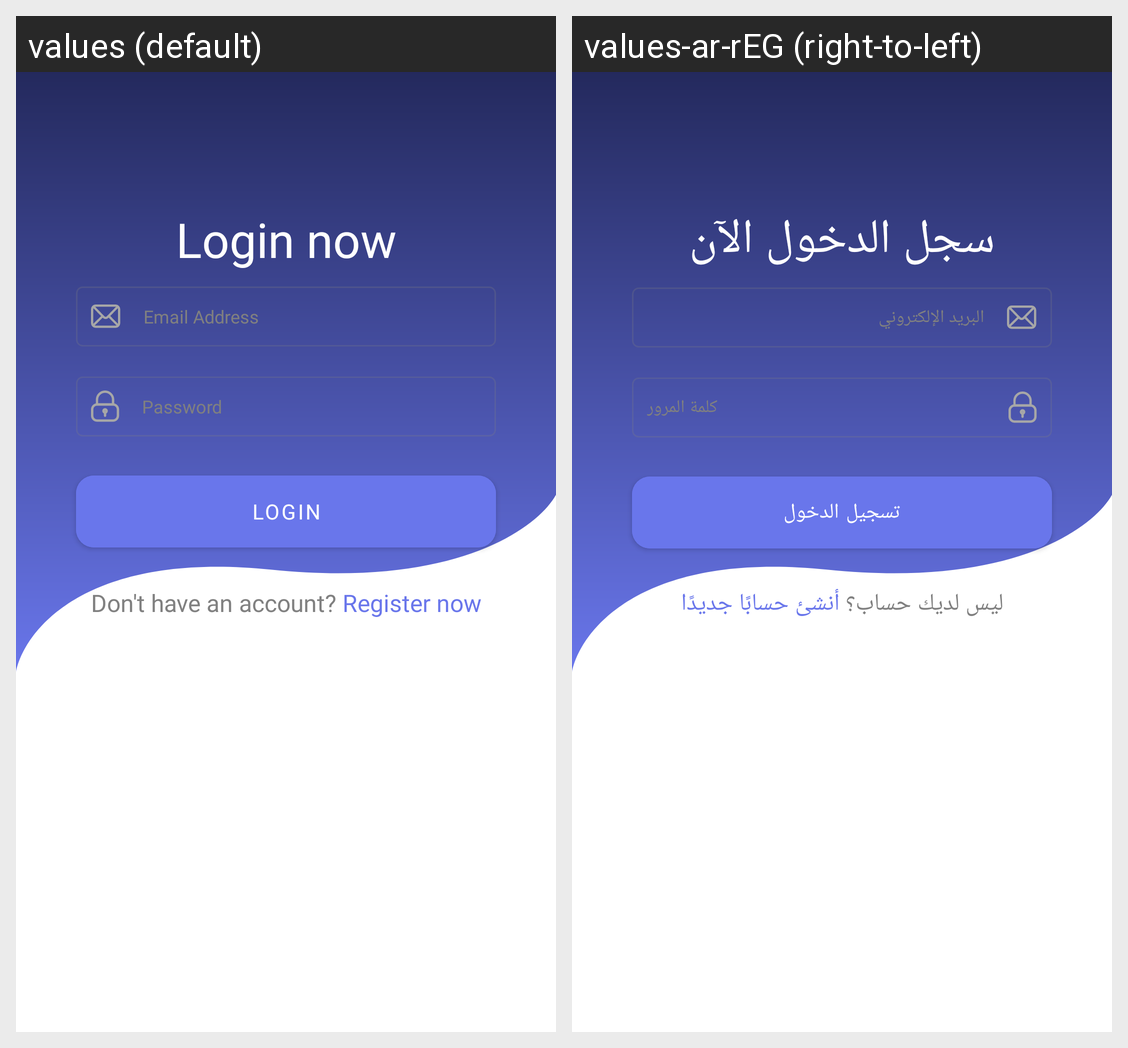

Translations of the strings shown on this Android screen, per locale in the grid:
Android screen res/layout/fragment_login.xml rendered under 2 locales, left to right: values (default), values-ar-rEG (right-to-left). Device: Nexus 5 (rendered at 1080×1920; each locale shown at half size, 540×960, under a caption strip naming it); theme Theme.Seen.
Strings drawn on this screen, with the default value and each locale's value (text and hints the layout hard-codes, and strings that could not be matched under every locale, appear in the picture but are not listed):

login_now
  values: Login now
  values-ar-rEG: سجل الدخول الآن

email_hint
  values: Email Address
  values-ar-rEG: البريد الإلكتروني

password_hint
  values: Password
  values-ar-rEG: كلمة المرور

login
  values: Login
  values-ar-rEG: تسجيل الدخول

dont_have_account
  values: Don't have an account?
  values-ar-rEG: ليس لديك حساب؟

register_now
  values: Register now
  values-ar-rEG: أنشئ حسابًا جديدًا
